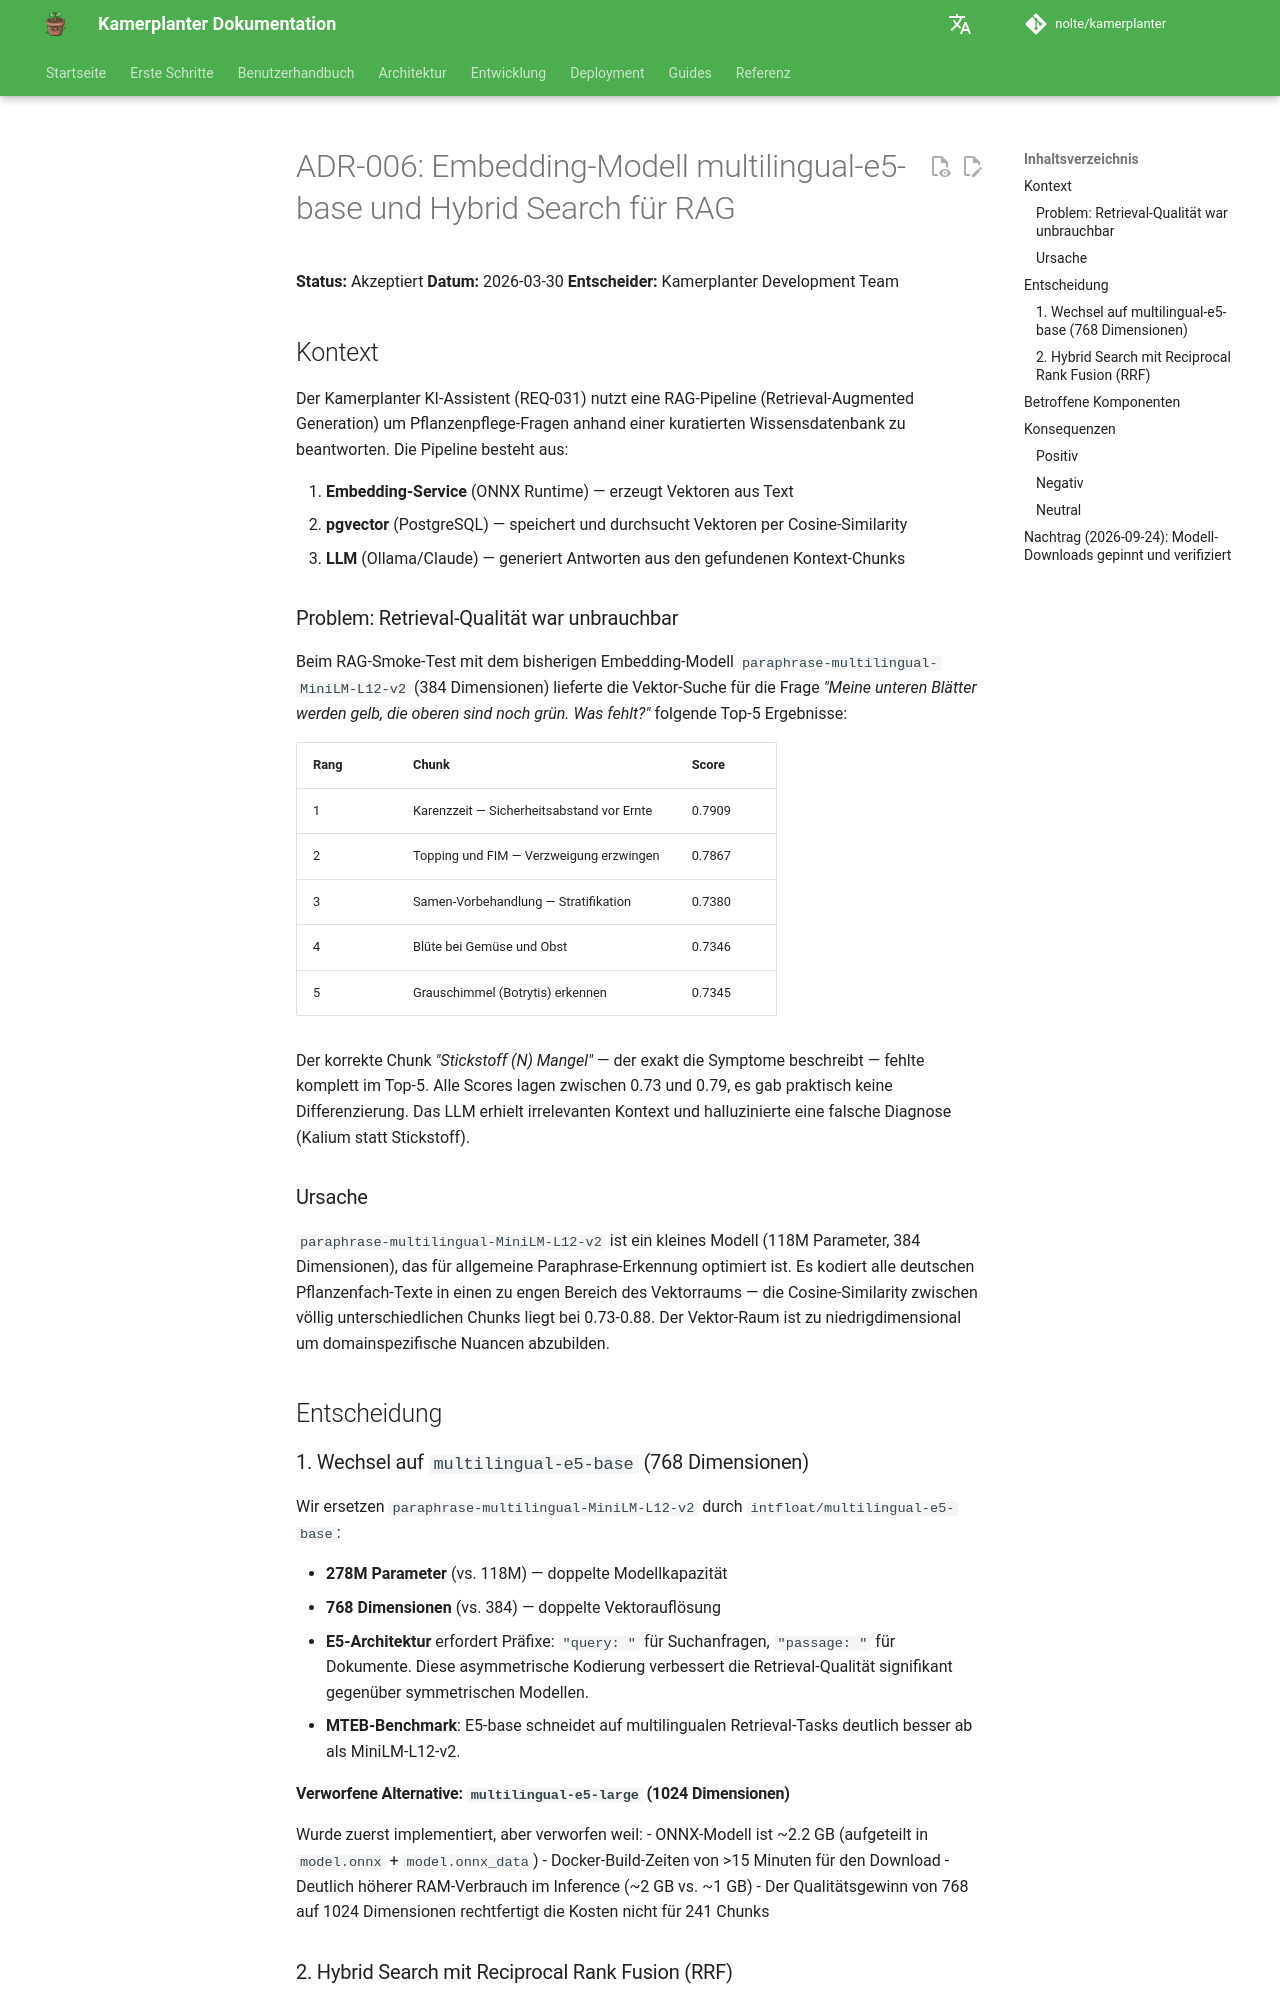

repository: nolte/kamerplanter · page: adr/006-embedding-modell-e5-base-hybrid-search/index.html · generator: mkdocs

# ADR-006: Embedding-Modell multilingual-e5-base und Hybrid Search für RAG

**Status:** Akzeptiert
**Datum:** 2026-03-30
**Entscheider:** Kamerplanter Development Team

## Kontext

Der Kamerplanter KI-Assistent (REQ-031) nutzt eine RAG-Pipeline (Retrieval-Augmented Generation) um Pflanzenpflege-Fragen anhand einer kuratierten Wissensdatenbank zu beantworten. Die Pipeline besteht aus:

1. **Embedding-Service** (ONNX Runtime) — erzeugt Vektoren aus Text
2. **pgvector** (PostgreSQL) — speichert und durchsucht Vektoren per Cosine-Similarity
3. **LLM** (Ollama/Claude) — generiert Antworten aus den gefundenen Kontext-Chunks

### Problem: Retrieval-Qualität war unbrauchbar

Beim RAG-Smoke-Test mit dem bisherigen Embedding-Modell `paraphrase-multilingual-MiniLM-L12-v2` (384 Dimensionen) lieferte die Vektor-Suche für die Frage *"Meine unteren Blätter werden gelb, die oberen sind noch grün. Was fehlt?"* folgende Top-5 Ergebnisse:

| Rang | Chunk | Score |
|------|-------|-------|
| 1 | Karenzzeit — Sicherheitsabstand vor Ernte | 0.7909 |
| 2 | Topping und FIM — Verzweigung erzwingen | 0.7867 |
| 3 | Samen-Vorbehandlung — Stratifikation | 0.7380 |
| 4 | Blüte bei Gemüse und Obst | 0.7346 |
| 5 | Grauschimmel (Botrytis) erkennen | 0.7345 |

Der korrekte Chunk *"Stickstoff (N) Mangel"* — der exakt die Symptome beschreibt — fehlte komplett im Top-5. Alle Scores lagen zwischen 0.73 und 0.79, es gab praktisch keine Differenzierung. Das LLM erhielt irrelevanten Kontext und halluzinierte eine falsche Diagnose (Kalium statt Stickstoff).

### Ursache

`paraphrase-multilingual-MiniLM-L12-v2` ist ein kleines Modell (118M Parameter, 384 Dimensionen), das für allgemeine Paraphrase-Erkennung optimiert ist. Es kodiert alle deutschen Pflanzenfach-Texte in einen zu engen Bereich des Vektorraums — die Cosine-Similarity zwischen völlig unterschiedlichen Chunks liegt bei 0.73-0.88. Der Vektor-Raum ist zu niedrigdimensional um domainspezifische Nuancen abzubilden.

## Entscheidung

### 1. Wechsel auf `multilingual-e5-base` (768 Dimensionen)

Wir ersetzen `paraphrase-multilingual-MiniLM-L12-v2` durch `intfloat/multilingual-e5-base`:

- **278M Parameter** (vs. 118M) — doppelte Modellkapazität
- **768 Dimensionen** (vs. 384) — doppelte Vektorauflösung
- **E5-Architektur** erfordert Präfixe: `"query: "` für Suchanfragen, `"passage: "` für Dokumente. Diese asymmetrische Kodierung verbessert die Retrieval-Qualität signifikant gegenüber symmetrischen Modellen.
- **MTEB-Benchmark**: E5-base schneidet auf multilingualen Retrieval-Tasks deutlich besser ab als MiniLM-L12-v2.

#### Verworfene Alternative: `multilingual-e5-large` (1024 Dimensionen)

Wurde zuerst implementiert, aber verworfen weil:
- ONNX-Modell ist ~2.2 GB (aufgeteilt in `model.onnx` + `model.onnx_data`)
- Docker-Build-Zeiten von >15 Minuten für den Download
- Deutlich höherer RAM-Verbrauch im Inference (~2 GB vs. ~1 GB)
- Der Qualitätsgewinn von 768 auf 1024 Dimensionen rechtfertigt die Kosten nicht für 241 Chunks
